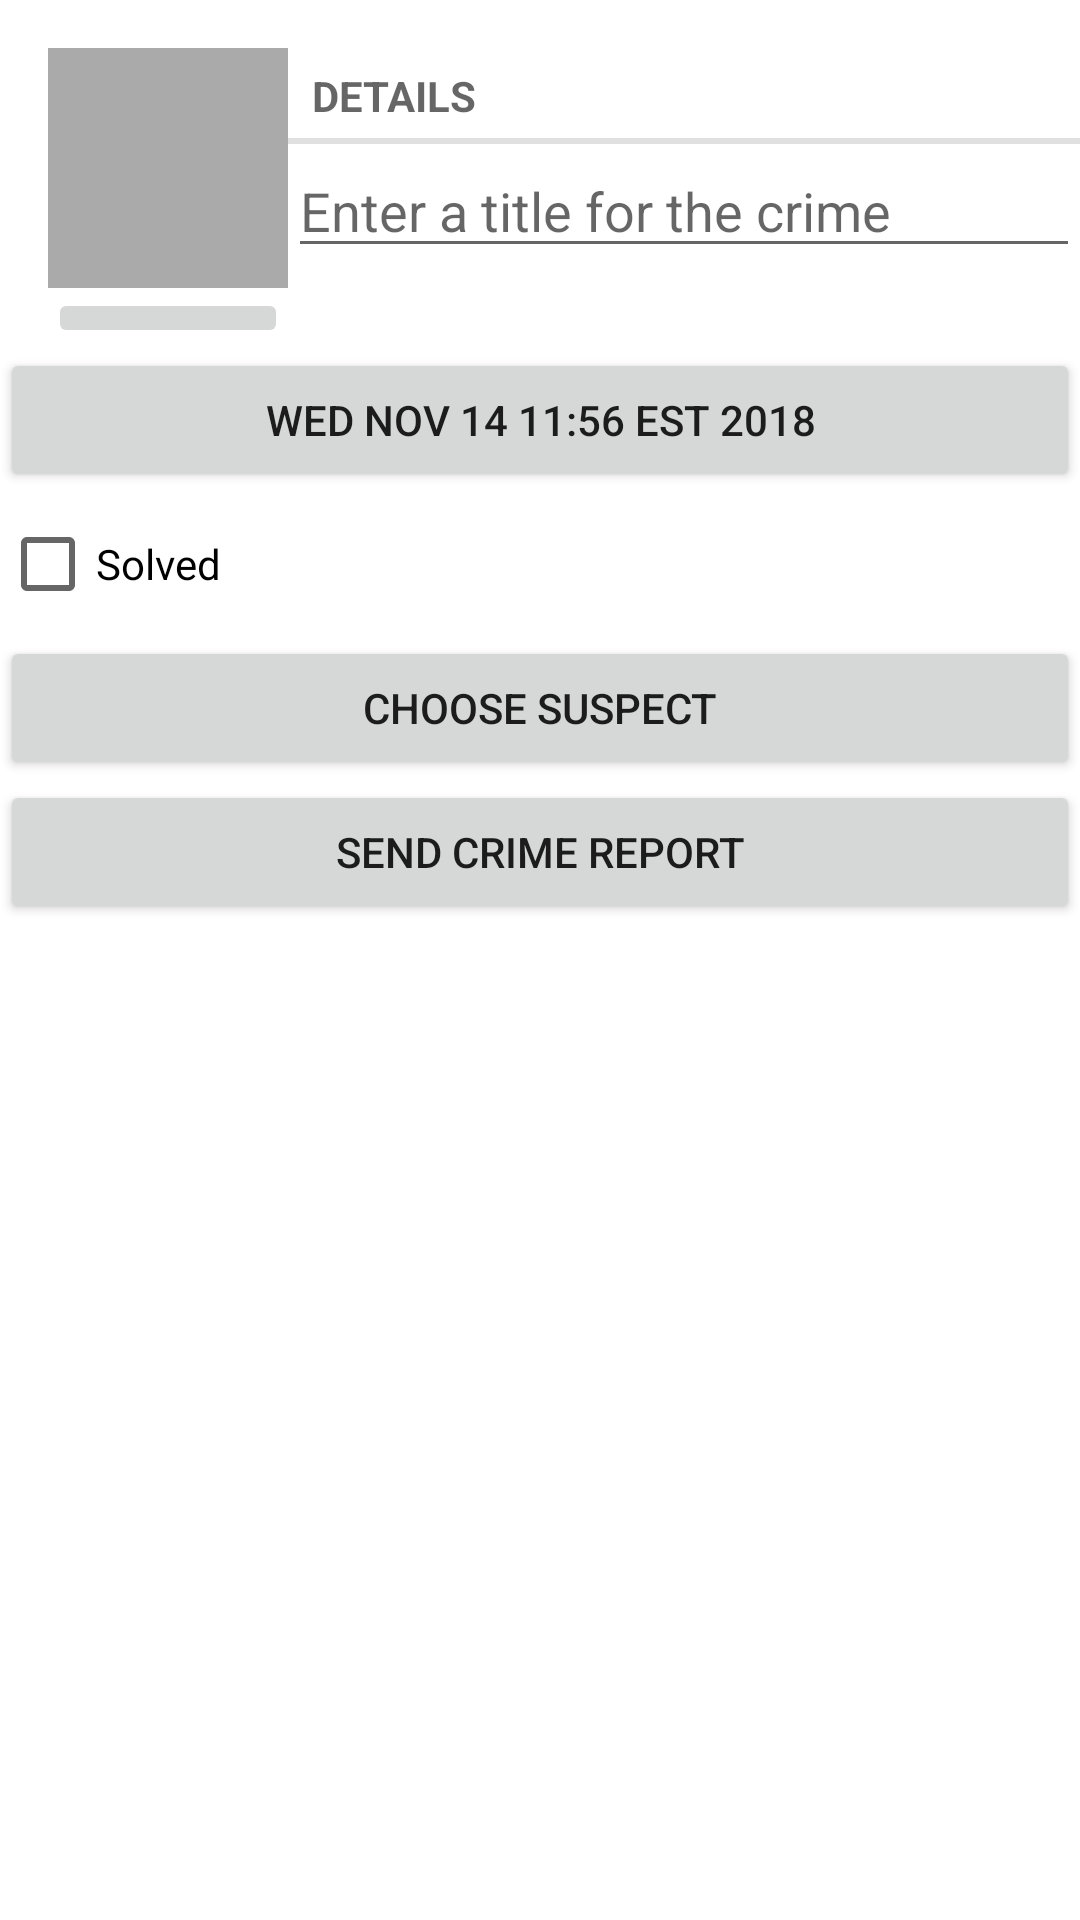

The Android layout XML behind this screen, and the referenced resources:
<!-- AndroidManifest.xml: application theme Theme.CriminalIntent -->
<!-- res/layout/fragment_crime.xml -->
<?xml version="1.0" encoding="utf-8"?>
<LinearLayout
    xmlns:android="http://schemas.android.com/apk/res/android"
    xmlns:tools="http://schemas.android.com/tools"
    android:layout_width="match_parent"
    android:layout_height="match_parent"
    android:layout_margin="16dp"
    tools:context=".CrimeFragment"
    android:orientation="vertical">

    <LinearLayout
        android:layout_width="match_parent"
        android:layout_height="wrap_content"
        android:orientation="horizontal"
        android:layout_marginStart="16dp"
        android:layout_marginTop="16dp">

        <LinearLayout
            android:layout_width="wrap_content"
            android:layout_height="wrap_content"
            android:orientation="vertical">
            <ImageView
                android:id="@+id/crime_photo"
                android:layout_width="80dp"
                android:layout_height="80dp"
                android:scaleType="centerInside"
                android:cropToPadding="true"
                android:background="@android:color/darker_gray"/>
            <ImageButton
                android:id="@+id/crime_camera"
                android:layout_width="match_parent"
                android:layout_height="wrap_content"
                android:src="@drawable/ic_menu_camera"/>
        </LinearLayout>
        <LinearLayout
            android:layout_width="0dp"
            android:layout_height="wrap_content"
            android:orientation="vertical"
            android:layout_weight="1">
            <TextView
                style="?android:listSeparatorTextViewStyle"
                android:layout_width="match_parent"
                android:layout_height="wrap_content"
                android:text="@string/crime_details_label"/>
            <EditText
                android:id="@+id/crime_title"
                android:layout_width="match_parent"
                android:layout_height="wrap_content"
                android:hint="@string/crime_title_hint"/>
        </LinearLayout>
    </LinearLayout>

    <Button
        android:id="@+id/crime_date"
        android:layout_width="match_parent"
        android:layout_height="wrap_content"
        android:text="Wed Nov 14 11:56 EST 2018"/>

    <CheckBox
        android:id="@+id/crime_solved"
        android:layout_width="match_parent"
        android:layout_height="wrap_content"
        android:text="@string/crime_solved_label" />
    <Button
        android:id="@+id/crime_suspect"
        android:layout_width="match_parent"
        android:layout_height="wrap_content"
        android:text="@string/crime_suspect_text"/>
    <Button
        android:id="@+id/crime_report"
        android:layout_width="match_parent"
        android:layout_height="wrap_content"
        android:text="@string/crime_report_text"/>
</LinearLayout>
<!-- resources referenced by this layout -->
<resources>
  <string name="crime_details_label">Details</string>
  <string name="crime_report_text">Send Crime Report</string>
  <string name="crime_solved_label">Solved</string>
  <string name="crime_suspect_text">Choose suspect</string>
  <string name="crime_title_hint">Enter a title for the crime</string>
  <style name="Theme.CriminalIntent" parent="Theme.MaterialComponents.DayNight.DarkActionBar">
          
          <item name="colorPrimary">@color/purple_500</item>
          <item name="colorPrimaryVariant">@color/purple_700</item>
          <item name="colorOnPrimary">@color/white</item>
          
          <item name="colorSecondary">@color/teal_200</item>
          <item name="colorSecondaryVariant">@color/teal_700</item>
          <item name="colorOnSecondary">@color/black</item>
          
          <item name="android:statusBarColor" tools:targetApi="l">?attr/colorPrimaryVariant</item>
          
      </style>
  <!-- not gathered from this repository: default colours our renderer supplied (Android Studio template values) -->
  <color name="purple_500">#FF6200EE</color>
  <color name="purple_700">#FF3700B3</color>
  <color name="teal_200">#FF03DAC5</color>
  <color name="teal_700">#FF018786</color>
  <color name="black">#FF000000</color>
  <color name="white">#FFFFFFFF</color>
</resources>
